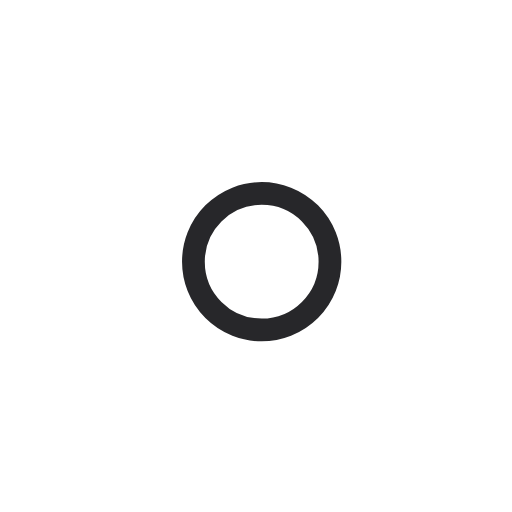
t = 0.00 s
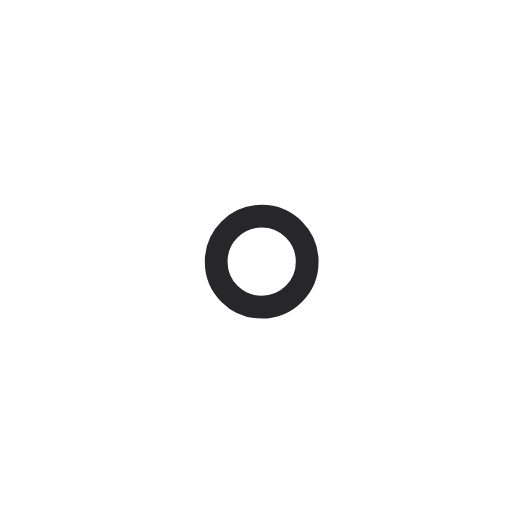
t = 1.00 s
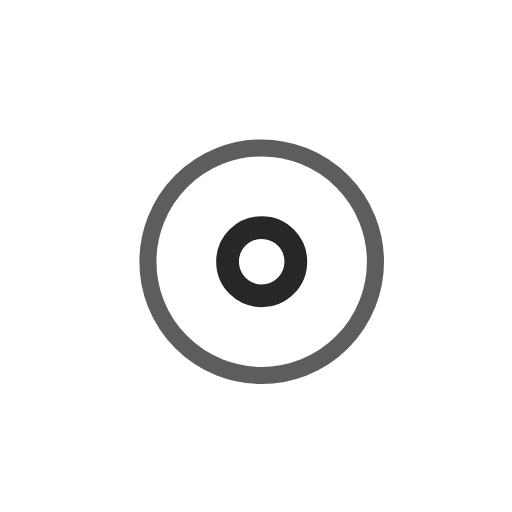
t = 2.25 s
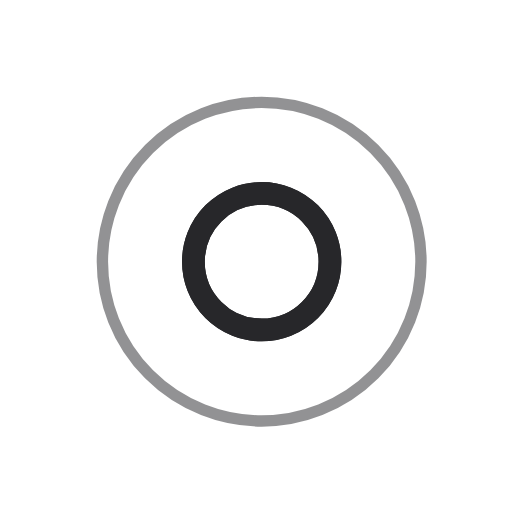
t = 3.00 s
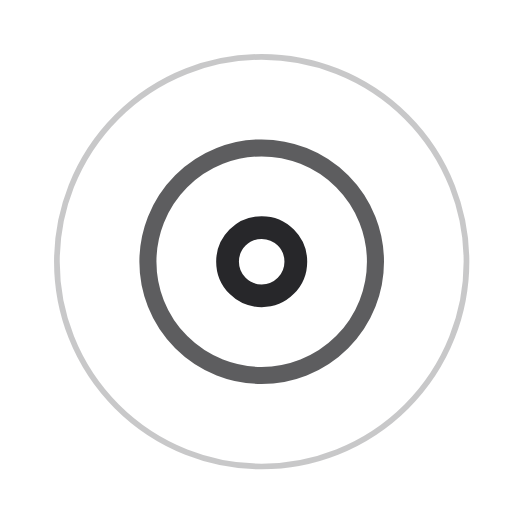
t = 3.75 s
t = 5.25 s: frame unchanged from t = 3.75 s, image omitted

The animated SVG that drew these frames (rendered in a browser with its animation timeline set to each time). Animation: 7 SMIL elements (animate=7); one cycle of 6.00 s, repeats indefinitely.

<!-- By Sam Herbert (@sherb), for everyone. More @ http://goo.gl/7AJzbL -->
<svg width="45" height="45" viewBox="0 0 45 45" xmlns="http://www.w3.org/2000/svg" stroke="#27272a">
    <g fill="none" fill-rule="evenodd" transform="translate(1 1)" stroke-width="2">
        <circle cx="22" cy="22" r="6" stroke-opacity="0">
            <animate attributeName="r"
                 begin="1.5s" dur="3s"
                 values="6;22"
                 calcMode="linear"
                 repeatCount="indefinite" />
            <animate attributeName="stroke-opacity"
                 begin="1.5s" dur="3s"
                 values="1;0" calcMode="linear"
                 repeatCount="indefinite" />
            <animate attributeName="stroke-width"
                 begin="1.5s" dur="3s"
                 values="2;0" calcMode="linear"
                 repeatCount="indefinite" />
        </circle>
        <circle cx="22" cy="22" r="6" stroke-opacity="0">
            <animate attributeName="r"
                 begin="3s" dur="3s"
                 values="6;22"
                 calcMode="linear"
                 repeatCount="indefinite" />
            <animate attributeName="stroke-opacity"
                 begin="3s" dur="3s"
                 values="1;0" calcMode="linear"
                 repeatCount="indefinite" />
            <animate attributeName="stroke-width"
                 begin="3s" dur="3s"
                 values="2;0" calcMode="linear"
                 repeatCount="indefinite" />
        </circle>
        <circle cx="22" cy="22" r="8">
            <animate attributeName="r"
                 begin="0s" dur="1.5s"
                 values="6;1;2;3;4;5;6"
                 calcMode="linear"
                 repeatCount="indefinite" />
        </circle>
    </g>
</svg>
